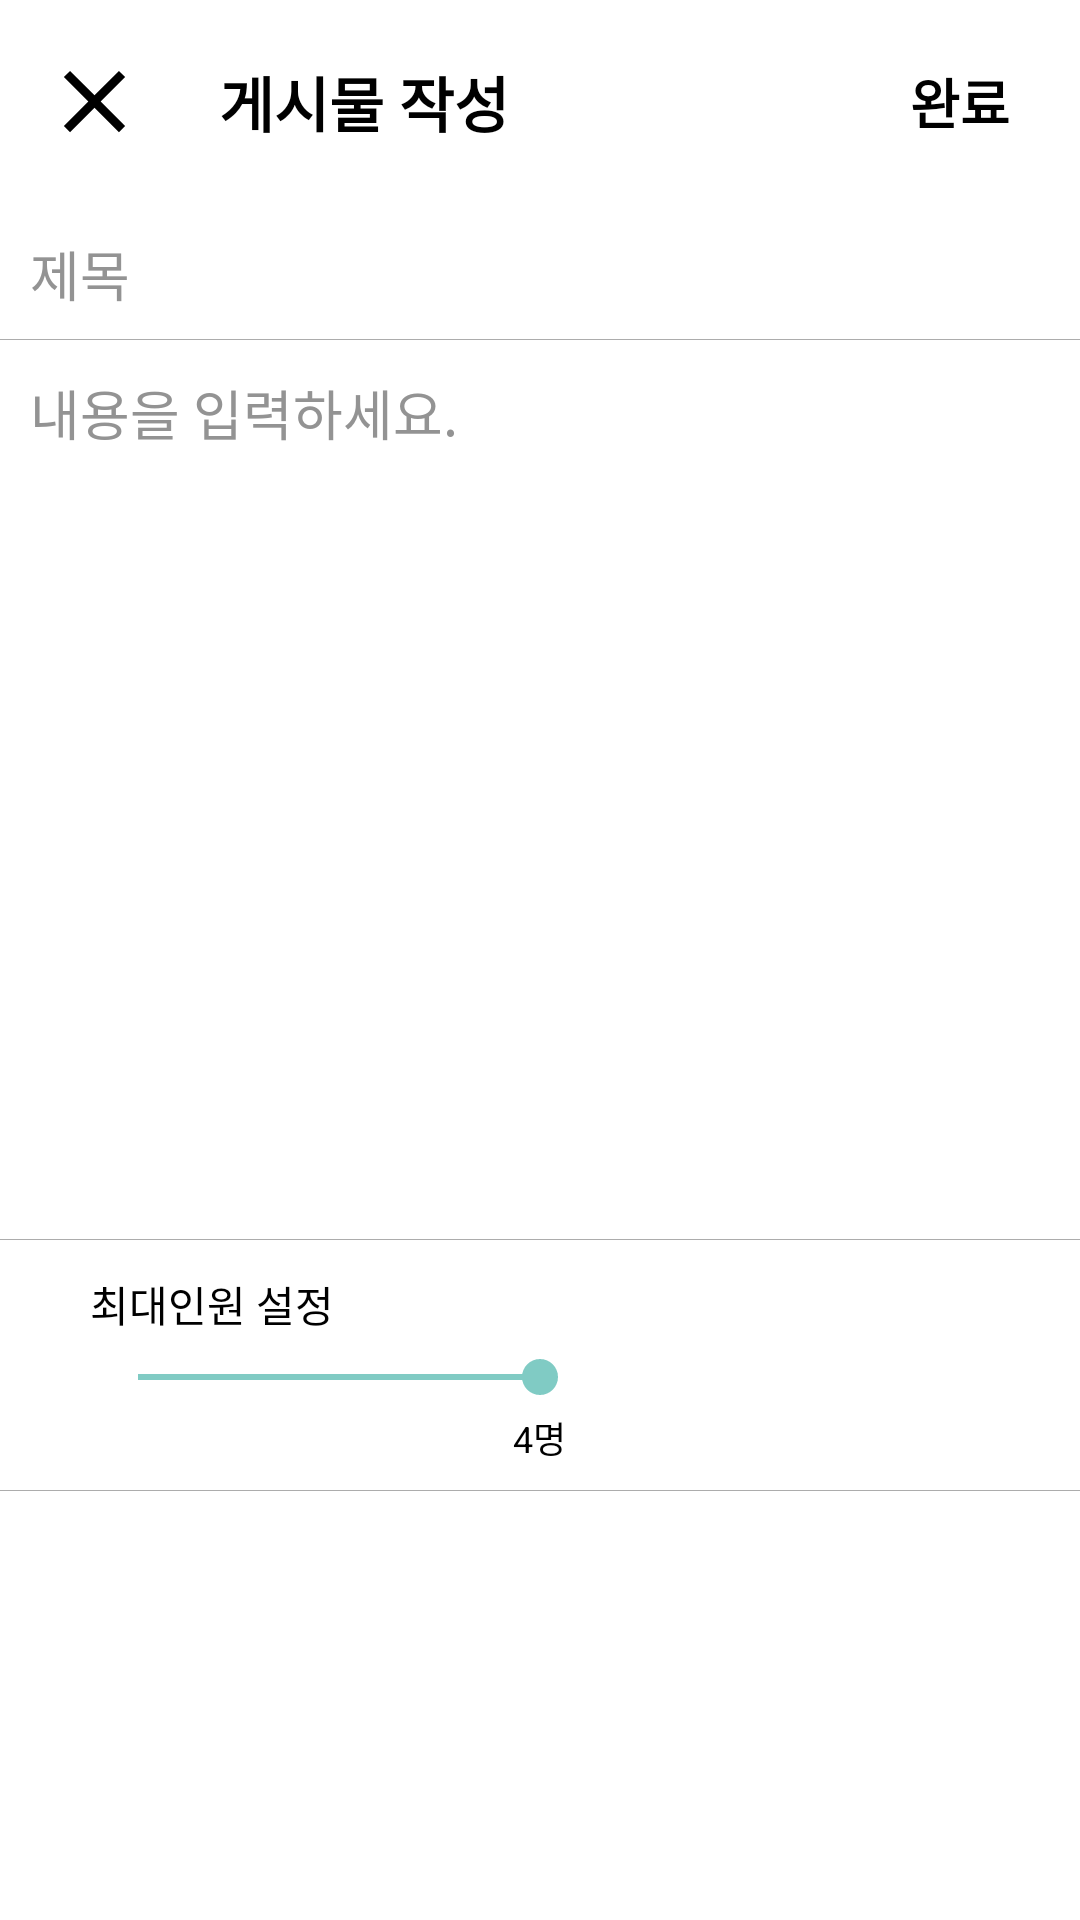

Reconstruct the res/layout file that produces this screen, plus the resources it refers to.
<!-- AndroidManifest.xml: application theme Theme.AppCompat.NoActionBar -->
<!-- res/layout/activity_write_delivery_board.xml -->
<?xml version="1.0" encoding="utf-8"?>
<LinearLayout xmlns:android="http://schemas.android.com/apk/res/android"
    xmlns:app="http://schemas.android.com/apk/res-auto"
    xmlns:tools="http://schemas.android.com/tools"
    android:background="#ffffff"
    android:layout_width="match_parent"
    android:layout_height="match_parent"
    android:orientation="vertical"
    tools:context=".WriteDeliveryBoardActivity">

    <LinearLayout

        android:id="@+id/linearLayout2"
        android:layout_width="match_parent"
        android:layout_height="wrap_content"
        android:background="#ffffff"
        android:orientation="horizontal"
        android:padding="10dp"
        app:layout_constraintEnd_toEndOf="parent"
        app:layout_constraintStart_toStartOf="parent"
        app:layout_constraintTop_toTopOf="parent">

        <ImageView
            android:id="@+id/write_cancel"
            android:layout_width="35dp"
            android:layout_height="35dp"
            android:layout_gravity="center"
            android:layout_marginLeft="4dp"
            android:clickable="true"
            android:src="@drawable/ic_baseline_close_24" />

        <View
            android:layout_width="0dp"
            android:layout_height="0dp"
            android:layout_weight="1" />

        <TextView
            android:layout_width="wrap_content"
            android:layout_height="wrap_content"
            android:layout_gravity="center"
            android:text="게시물 작성"
            android:textColor="#000000"
            android:textSize="20dp"
            android:textStyle="bold" />


        <View
            android:layout_width="0dp"
            android:layout_height="0dp"
            android:layout_weight="5" />

        <Button
            android:id="@+id/write_complete_btn"
            android:layout_width="60dp"
            android:layout_height="wrap_content"
            android:layout_gravity="center"
            android:background="@null"
            android:text="완료"
            android:textColor="#000000"
            android:textSize="18dp"
            android:textStyle="bold" />


    </LinearLayout>

    <ScrollView
        android:layout_width="match_parent"
        android:layout_height="match_parent">

        <LinearLayout
            android:layout_width="match_parent"
            android:layout_height="match_parent"
            android:orientation="vertical">

            <LinearLayout
                android:id="@+id/linearLayout3"
                android:layout_width="match_parent"
                android:layout_height="wrap_content"
                android:background="@drawable/itemborder"
                android:orientation="horizontal"
                android:padding="10dp"
                app:layout_constraintEnd_toEndOf="parent"
                app:layout_constraintStart_toStartOf="parent"
                app:layout_constraintTop_toBottomOf="@+id/linearLayout2">

                <EditText
                    android:id="@+id/write_title"
                    android:layout_width="match_parent"
                    android:layout_height="wrap_content"
                    android:background="@android:color/transparent"
                    android:hint="제목"
                    android:textColor="#000000"
                    android:textColorHint="#939393" />


            </LinearLayout>

            <LinearLayout
                android:id="@+id/linearLayout4"
                android:layout_width="match_parent"
                android:layout_height="300dp"
                android:background="@drawable/itemborder"
                android:orientation="horizontal"
                android:padding="10dp"
                app:layout_constraintEnd_toEndOf="parent"
                app:layout_constraintStart_toStartOf="parent"
                app:layout_constraintTop_toBottomOf="@+id/linearLayout3">

                <EditText
                    android:id="@+id/write_contents"
                    android:layout_width="match_parent"
                    android:layout_height="wrap_content"
                    android:background="@android:color/transparent"
                    android:gravity="top"
                    android:hint="내용을 입력하세요."
                    android:textColor="#000000"
                    android:textColorHint="#939393" />

            </LinearLayout>

            <LinearLayout
                android:id="@+id/linearLayout7"
                android:layout_width="match_parent"
                android:layout_height="wrap_content"
                android:background="@drawable/itemborder"
                android:orientation="vertical"
                android:padding="10dp"
                app:layout_constraintEnd_toEndOf="parent"
                app:layout_constraintStart_toStartOf="parent"
                app:layout_constraintTop_toBottomOf="@+id/linearLayout5">


                <TextView
                    android:layout_width="wrap_content"
                    android:layout_height="wrap_content"
                    android:layout_marginLeft="20dp"
                    android:layout_marginBottom="5dp"
                    android:text="최대인원 설정"
                    android:textColor="#000000" />


                <RelativeLayout
                    android:layout_width="wrap_content"
                    android:layout_height="wrap_content"
                    android:layout_marginStart="20dp"
                    android:layout_marginEnd="20dp">

                    <SeekBar
                        android:id="@+id/seekBar"
                        android:layout_width="match_parent"
                        android:layout_height="wrap_content"
                        android:max="8"
                        android:progress="4" />
                    




                </RelativeLayout>

                <TextView
                    android:id="@+id/seekbar_text"
                    android:layout_width="wrap_content"
                    android:layout_height="wrap_content"
                    android:layout_gravity="center"
                    android:layout_marginTop="2.2dp"
                    android:text="4명"
                    android:textColor="#000000"
                    android:textSize="12dp" />


            </LinearLayout>


            <LinearLayout
                android:id="@+id/linearLayout6"
                android:layout_width="match_parent"
                android:layout_height="120dp"
                android:layout_marginTop="10dp"
                app:layout_constraintEnd_toEndOf="parent"
                app:layout_constraintStart_toStartOf="parent"
                app:layout_constraintTop_toBottomOf="@+id/linearLayout7">

                <androidx.recyclerview.widget.RecyclerView
                    android:layout_marginLeft="3dp"
                    android:id="@+id/write_recyclerview"
                    android:layout_width="match_parent"
                    android:layout_height="wrap_content" />

            </LinearLayout>


        </LinearLayout>


    </ScrollView>



</LinearLayout>
<!-- resources referenced by this layout -->
<resources>
  <!-- drawable ic_baseline_close_24 (drawable) -->
  <vector xmlns:android="http://schemas.android.com/apk/res/android"
      android:width="15dp"
      android:height="15dp"
      android:viewportWidth="24"
      android:viewportHeight="24">
      <path
          android:fillColor="@color/black"
          android:pathData="M19,6.41L17.59,5 12,10.59 6.41,5 5,6.41 10.59,12 5,17.59 6.41,19 12,13.41 17.59,19 19,17.59 13.41,12z"/>
  </vector>
  <!-- drawable itemborder (drawable) -->
  <?xml version="1.0" encoding="utf-8"?>
  <layer-list xmlns:android="http://schemas.android.com/apk/res/android">
      <item
          android:bottom="1dp"
          android:left="-2dp"
          android:right="-2dp"
          android:top="-2dp">
          <shape android:shape="rectangle" >
              <stroke
                  android:width="0.4dp"
                  android:color="#ACACAC" />
  
              <solid android:color="#ffffff" />
          </shape>
      </item>
  
  </layer-list>
  <!-- not gathered from this repository: default colours our renderer supplied (Android Studio template values) -->
  <color name="black">#FF000000</color>
</resources>
